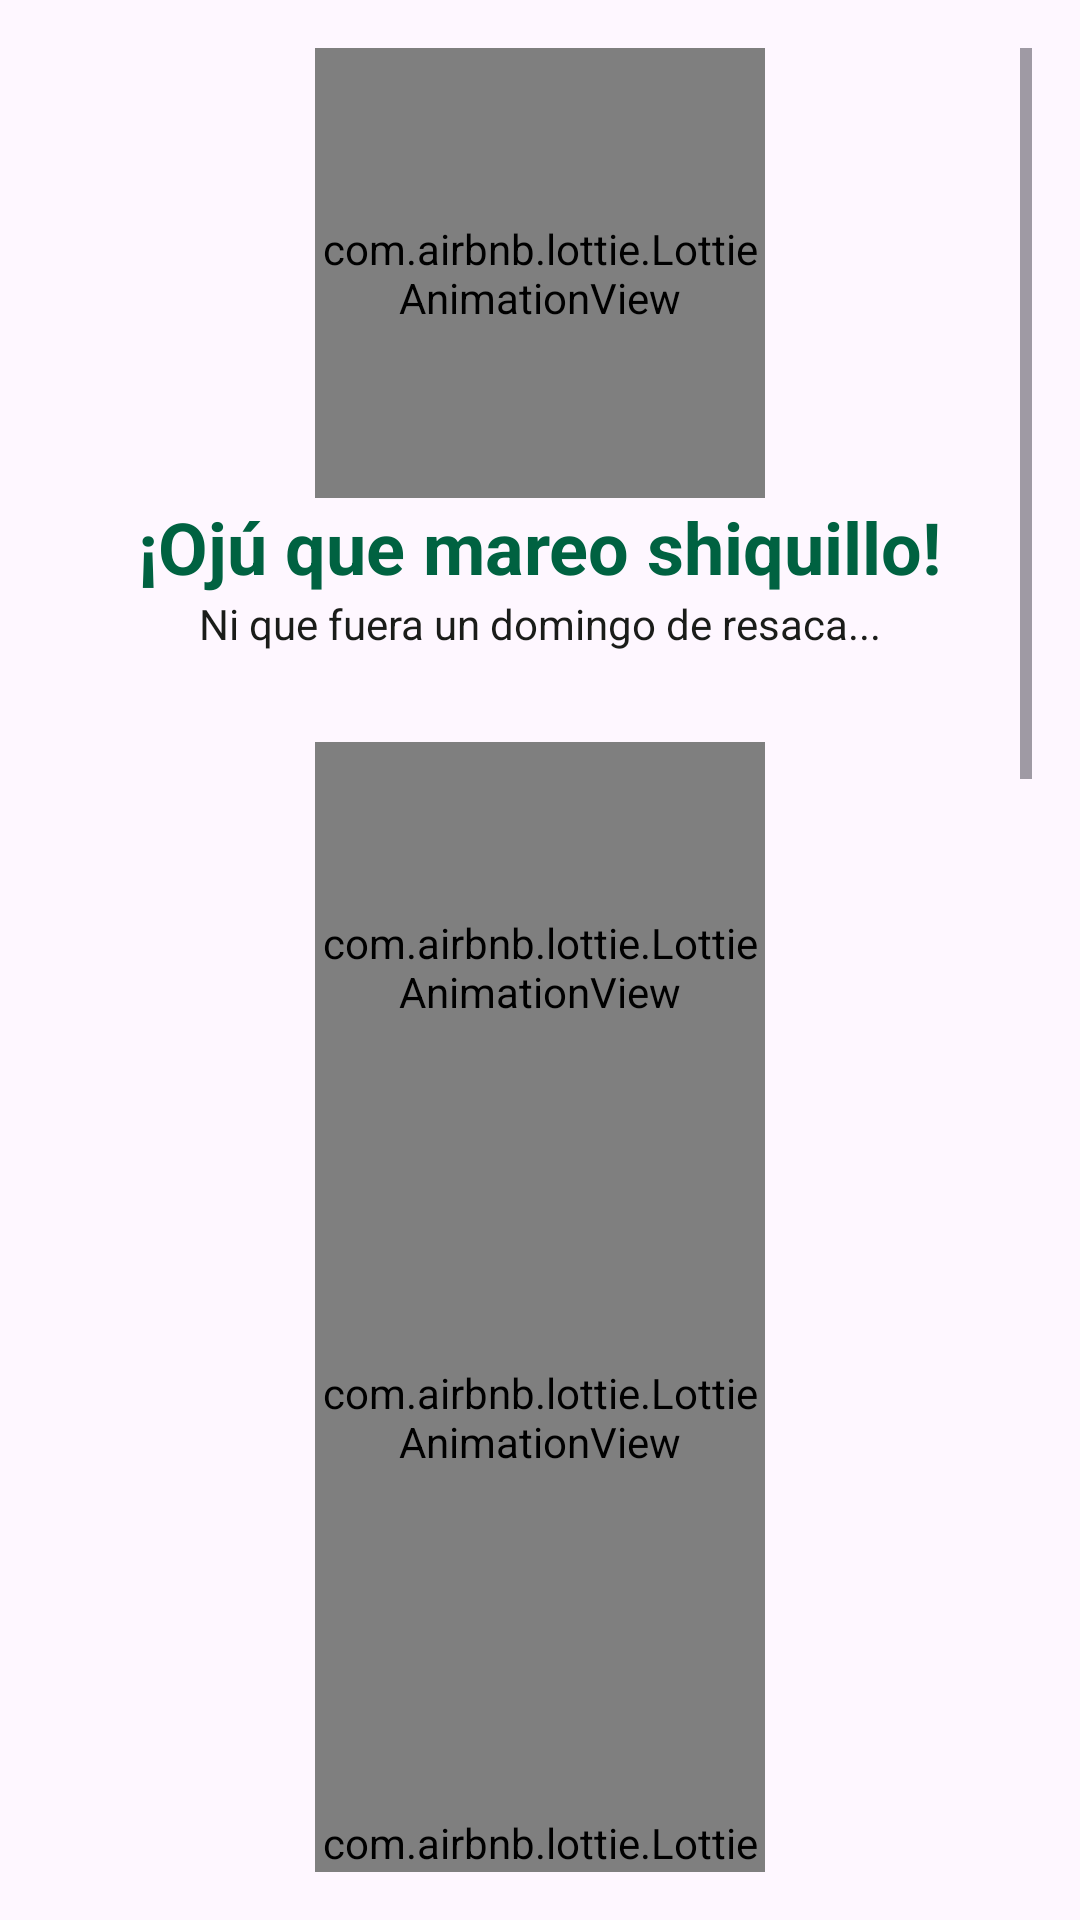

Write the Android layout XML for this screen, with the resource values it uses.
<!-- AndroidManifest.xml: application theme Theme.Andalucia -->
<!-- res/layout/fragment_animaciones.xml -->
<?xml version="1.0" encoding="utf-8"?>
<ScrollView xmlns:android="http://schemas.android.com/apk/res/android"
    android:layout_width="match_parent"
    android:layout_height="match_parent"
    xmlns:app="http://schemas.android.com/apk/res-auto"
    android:padding="16dp"
    android:orientation="vertical"
    android:gravity="center">

    <LinearLayout
        android:layout_width="match_parent"
        android:layout_height="wrap_content"
        android:orientation="vertical"
        android:gravity="center">

        <com.airbnb.lottie.LottieAnimationView
            android:id="@+id/lottieDragonite"
            android:layout_width="150dp"
            android:layout_height="150dp"
            app:lottie_rawRes="@raw/dragonite_hipo"
            app:lottie_autoPlay="true"
            app:lottie_loop="true" />
        <TextView
            android:layout_width="wrap_content"
            android:layout_height="wrap_content"
            android:text="¡Ojú que mareo shiquillo!"
            android:textColor="@color/verdePrimario"
            android:textSize="24sp"
            android:textStyle="bold" />

        <TextView
            android:layout_width="wrap_content"
            android:layout_height="wrap_content"
            android:text="Ni que fuera un domingo de resaca..."
            android:layout_marginBottom="30dp"
            android:textColor="@color/textoPrincipal" />
        <com.airbnb.lottie.LottieAnimationView
            android:id="@+id/lottieAceituna"
            android:layout_width="150dp"
            android:layout_height="150dp"
            app:lottie_rawRes="@raw/ninja_aceituna_cara"
            app:lottie_autoPlay="true"
            app:lottie_loop="true" />

        <com.airbnb.lottie.LottieAnimationView
            android:id="@+id/lottieSol"
            android:layout_width="150dp"
            android:layout_height="150dp"
            app:lottie_rawRes="@raw/sol_la_calo_andalucia"
            app:lottie_autoPlay="true"
            app:lottie_loop="true" />
        <com.airbnb.lottie.LottieAnimationView
            android:id="@+id/lottieJamon"
            android:layout_width="150dp"
            android:layout_height="150dp"
            app:lottie_rawRes="@raw/jamon_corriendo"
            app:lottie_autoPlay="true"
            app:lottie_loop="true" />
        <com.airbnb.lottie.LottieAnimationView
            android:id="@+id/lottieAceite"
            android:layout_width="150dp"
            android:layout_height="150dp"
            app:lottie_rawRes="@raw/aceite"
            app:lottie_autoPlay="true"
            app:lottie_loop="true" />

        <ImageView
            android:id="@+id/anim5"
            android:layout_width="120dp"
            android:layout_height="120dp"
            android:src="@drawable/dragonite_betis"
            android:layout_marginBottom="30dp"/>

        <ImageView
            android:id="@+id/anim1"
            android:layout_width="120dp"
            android:layout_height="120dp"
            android:src="@drawable/dragonite_musica"
            android:layout_marginBottom="30dp"/>

        <ImageView
            android:id="@+id/anim2"
            android:layout_width="120dp"
            android:layout_height="120dp"
            android:src="@drawable/dragonite_bandera"
            android:layout_marginBottom="30dp"/>

        <ImageView
            android:id="@+id/anim3"
            android:layout_width="120dp"
            android:layout_height="120dp"
            android:src="@drawable/dragonite_videos"
            android:layout_marginBottom="30dp"/>
        <ImageView
            android:id="@+id/anim4"
            android:layout_width="120dp"
            android:layout_height="120dp"
            android:src="@drawable/juan_y_medio"
            android:layout_marginBottom="30dp"/>

    </LinearLayout>
</ScrollView>
<!-- resources referenced by this layout -->
<resources>
  <color name="textoPrincipal">#1A1C19</color>
  <color name="verdePrimario">#006241</color>
  <!-- drawable dragonite_bandera: png bitmap (drawable, 245056 bytes) -->
  <!-- drawable dragonite_betis: png bitmap (drawable, 209230 bytes) -->
  <!-- drawable dragonite_musica: png bitmap (drawable, 226444 bytes) -->
  <!-- drawable dragonite_videos: png bitmap (drawable, 211035 bytes) -->
  <!-- drawable juan_y_medio: jpg bitmap (drawable, 725124 bytes) -->
  <style name="Theme.Andalucia" parent="Theme.Material3.DayNight.NoActionBar">
          <item name="android:statusBarColor">@color/verdePrimario</item>
          <item name="android:windowLightStatusBar">false</item>
          <item name="android:windowTranslucentStatus">false</item>
          <item name="android:windowDrawsSystemBarBackgrounds">true</item>
  
          <item name="colorPrimary">@color/verdePrimario</item>
          <item name="colorSecondary">@color/amarilloMarcado</item>
          <item name="android:navigationBarColor">@color/verdePrimario</item>
          <item name="colorContainer">@color/amarilloMarcado</item>
          <item name="colorOnContainer">@color/verdePrimario</item>
  
      </style>
  <color name="amarilloMarcado">#D4AF37</color>
</resources>
